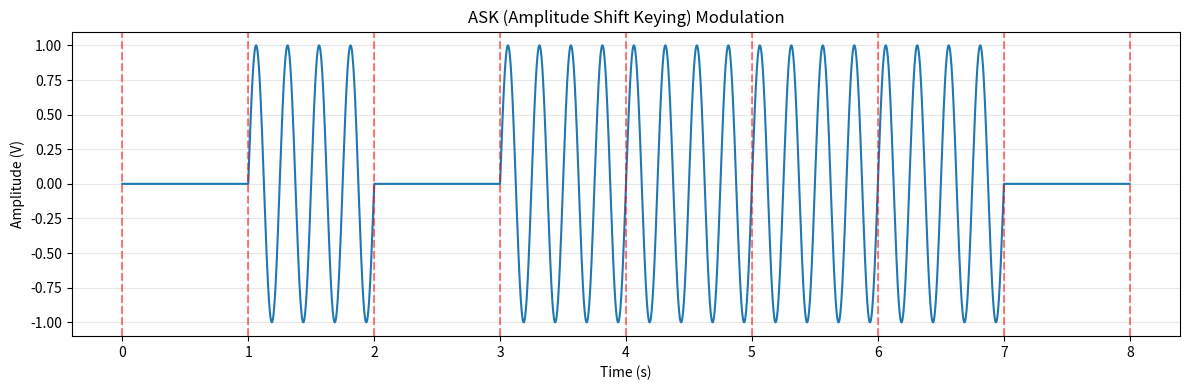
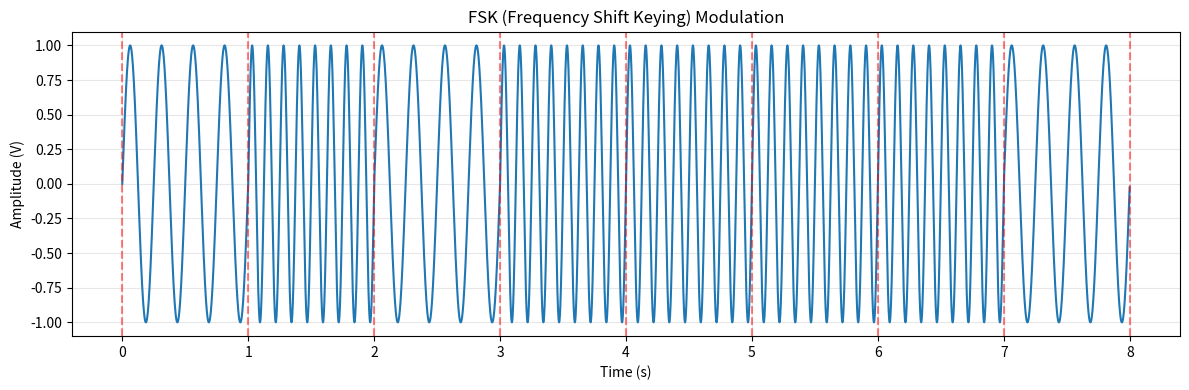
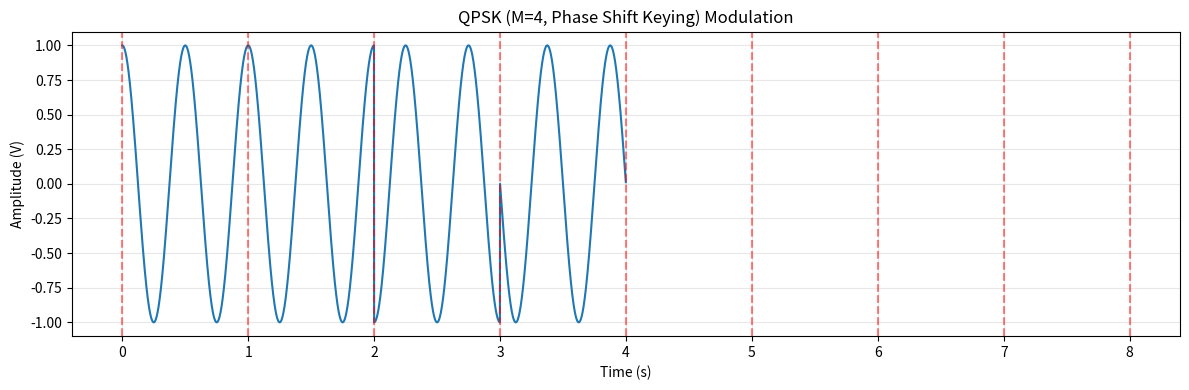
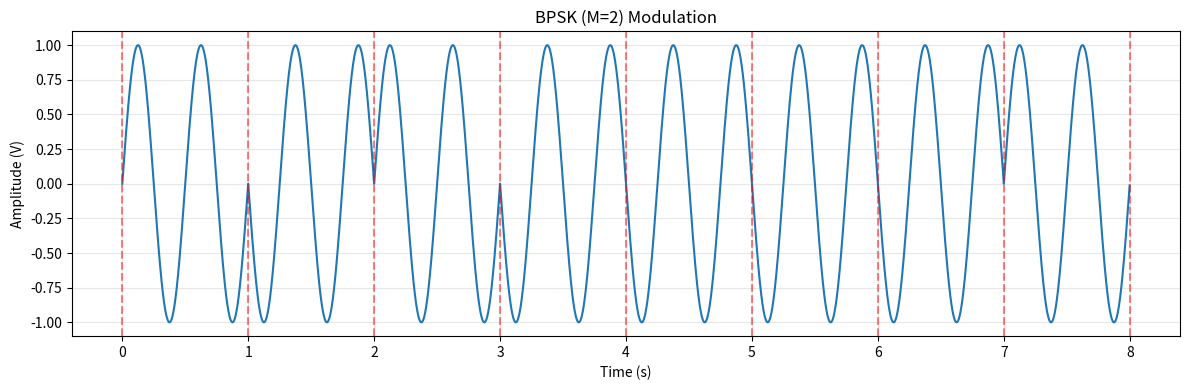
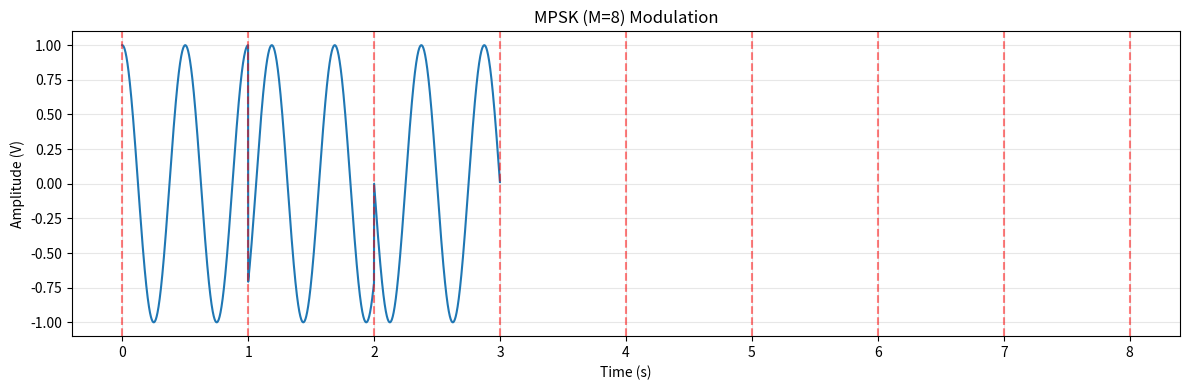
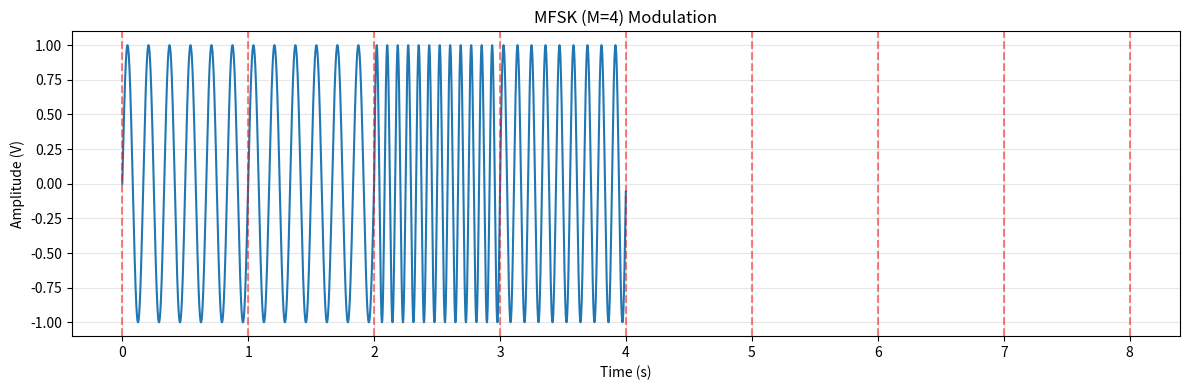
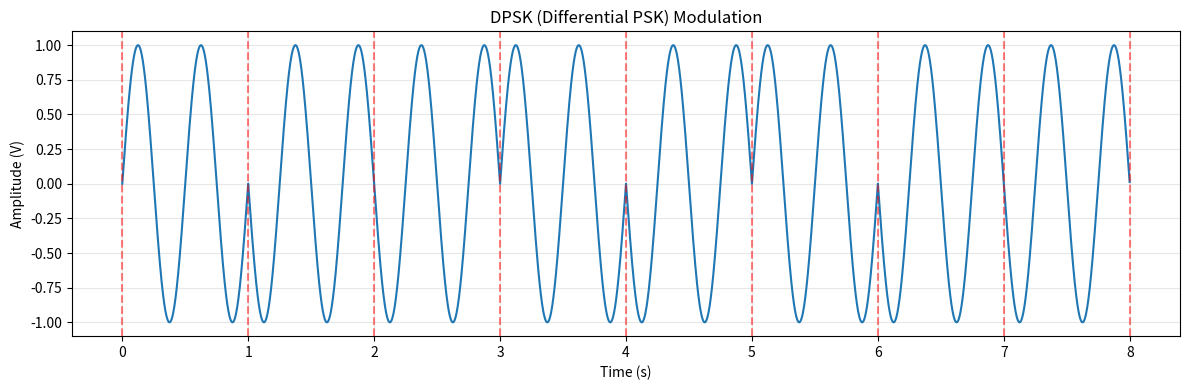

Recreate these plots in Python, in order.
import numpy as np

class DigitalToAnalog:
    def __init__(self):
        self.amplitude = 1  # Maksimum taşıyıcı genliği (1 Volt)

    def modulate_ask(self, bits, baud_rate=1, carrier_freq=5, sampling_rate=100):
        """
        Binary ASK (Amplitude Shift Keying) Modulation.
        Bit 1 -> Carrier Signal with Amplitude A (Full Power)
        Bit 0 -> Carrier Signal with Amplitude 0 (No Power) - also known as OOK (On-Off Keying)
        """
        bits = np.array(bits)
        bit_duration = 1.0 / baud_rate
        
        # Total duration of the transmission
        total_duration = len(bits) * bit_duration
        
        # Generate the time axis for the entire signal
        total_points = int(total_duration * sampling_rate)
        time_axis = np.linspace(0, total_duration, total_points, endpoint=False)
        
        # Create the carrier signal (pure sine wave)
        # sin(2 * pi * f * t)
        carrier_signal = np.sin(2 * np.pi * carrier_freq * time_axis)
        
        # Create an envelope signal (amplitude mask) based on bits
        # If bit is 1, envelope is 1. If bit is 0, envelope is 0.
        envelope = np.zeros_like(time_axis)
        points_per_bit = int(sampling_rate * bit_duration)
        
        for i, bit in enumerate(bits):
            start_idx = i * points_per_bit
            end_idx = (i + 1) * points_per_bit
            
            # If bit is 1, amplitude is 1. If 0, amplitude is 0.
            if bit == 1:
                envelope[start_idx:end_idx] = self.amplitude
            else:
                envelope[start_idx:end_idx] = 0  # Or use 0.2 * self.amplitude for lower power
                
        # Modulation: Multiply carrier with the envelope
        modulated_signal = carrier_signal * envelope
        
        return time_axis, modulated_signal
    
    def modulate_mfsk(self, bits, M=4, baud_rate=1, base_freq=5, freq_sep=3, sampling_rate=1000):
        bits = np.array(bits)
        k = int(np.log2(M))                # bits per symbol
        bit_duration = 1 / baud_rate
        points_per_symbol = int(bit_duration * sampling_rate)

        # bits → symbols
        symbols = []
        for i in range(0, len(bits), k):
            symbol = 0
            for b in bits[i:i+k]:
                symbol = (symbol << 1) | b
            symbols.append(symbol)

        signal = []

        for symbol in symbols:
            freq = base_freq + symbol * freq_sep
            t = np.linspace(0, bit_duration, points_per_symbol, endpoint=False)
            segment = np.sin(2 * np.pi * freq * t)
            signal.extend(segment)

        time_axis = np.linspace(0, len(symbols) * bit_duration, len(signal), endpoint=False)
        return time_axis, np.array(signal)
    
    def demodulate_mfsk(self, signal, M=4, baud_rate=1, base_freq=5, freq_sep=3, sampling_rate=1000):
        k = int(np.log2(M))
        bit_duration = 1 / baud_rate
        points_per_symbol = int(bit_duration * sampling_rate)

        # reference signals
        t = np.linspace(0, bit_duration, points_per_symbol, endpoint=False)
        references = [
            np.sin(2 * np.pi * (base_freq + i * freq_sep) * t)
            for i in range(M)
        ]

        decoded_bits = []

        for i in range(0, len(signal), points_per_symbol):
            chunk = signal[i:i+points_per_symbol]
            if len(chunk) < points_per_symbol:
                break

            # correlation
            scores = [np.sum(chunk * ref) for ref in references]
            symbol = np.argmax(scores)

            # symbol → bits
            for b in range(k-1, -1, -1):
                decoded_bits.append((symbol >> b) & 1)

        return np.array(decoded_bits)



    def modulate_dpsk(self, bits, baud_rate=1, carrier_freq=5, sampling_rate=1000):
        bits = np.array(bits)
        bit_duration = 1 / baud_rate
        points_per_bit = int(bit_duration * sampling_rate)

        current_phase = 0
        signal = []

        for bit in bits:
            if bit == 1:
                current_phase += np.pi   # phase flip

            t = np.linspace(0, bit_duration, points_per_bit, endpoint=False)
            segment = np.sin(2 * np.pi * carrier_freq * t + current_phase)
            signal.extend(segment)

        time_axis = np.linspace(0, len(bits) * bit_duration, len(signal), endpoint=False)
        return time_axis, np.array(signal)

    # --- DÜZELTİLMİŞ HALİ ---
    
    def demodulate_dpsk(self, signal, baud_rate=1, carrier_freq=5, sampling_rate=1000):
        bit_duration = 1 / baud_rate
        points_per_bit = int(bit_duration * sampling_rate)
    
        decoded_bits = []
        
        # ADIM 1: SİSTEMİ "RESET" DURUMUYLA BAŞLAT
        # "prev_chunk"a None değil, 0 Fazlı (Değişmemiş) bir sinyal veriyoruz.
        # Böylece ilk gelen gerçek bit, bu referansla kıyaslanıp çözülebilecek.
        t_ref = np.linspace(0, bit_duration, points_per_bit, endpoint=False)
        prev_chunk = np.sin(2 * np.pi * carrier_freq * t_ref) 
    
        # ADIM 2: ARTIK HİÇBİR ŞEYİ ATLAMADAN (SKIP YOK) İŞLE
        for i in range(0, len(signal), points_per_bit):
            chunk = signal[i:i+points_per_bit]
            
            # Güvenlik kontrolü (Sinyal bütünlüğü için)
            if len(chunk) < points_per_bit:
                break
            
            # --- ESKİ KODDAKİ HATALI BLOK SİLİNDİ ---
            # if prev_chunk is None:  <-- ARTIK BU YOK
            #    prev_chunk = chunk
            #    continue
            # ----------------------------------------
    
            # Normal işlem:
            corr = np.sum(prev_chunk * chunk)
            decoded_bits.append(0 if corr > 0 else 1)
            
            # Şimdiki parça, bir sonraki turun referansı olur
            prev_chunk = chunk
    
        return np.array(decoded_bits)


    def demodulate_ask(self, signal, baud_rate=1, carrier_freq=5, sampling_rate=100):
        """
        ASK Demodulation (Non-coherent detection).
        Logic:
        1. Rectify the signal (take absolute value) to see energy clearly.
        2. Integrate (sum) the energy over the bit duration.
        3. Threshold: If energy is high -> 1, if low -> 0.
        """
        bit_duration = 1.0 / baud_rate
        points_per_bit = int(sampling_rate * bit_duration)
        
        demodulated_bits = []
        
        for i in range(0, len(signal), points_per_bit):
            chunk = signal[i : i + points_per_bit]
            
            if len(chunk) < points_per_bit:
                break
            
            # Energy calculation: Sum of absolute values (or squared values)
            chunk_energy = np.sum(np.abs(chunk))
            
            # Dynamic Thresholding:
            # Maximum possible energy = sum of full sine wave absolute values
            # Let's approximate a threshold. Since 0 bit has 0 energy, anything significant is 1.
            # A safe threshold is usually 50% of the expected max energy.
            
            expected_max_energy = np.sum(np.abs(np.sin(2 * np.pi * carrier_freq * np.linspace(0, bit_duration, points_per_bit))))
            threshold = expected_max_energy * 0.5
            
            if chunk_energy > threshold:
                demodulated_bits.append(1)
            else:
                demodulated_bits.append(0)
                
        return np.array(demodulated_bits)
    

    def modulate_bfsk(self, bits, baud_rate=1, freq_0=5, freq_1=10, sampling_rate=100):
        """
        Binary FSK (Frequency Shift Keying) Modulation.
        Bit 0 -> Carrier with frequency freq_0
        Bit 1 -> Carrier with frequency freq_1
        """
        bits = np.array(bits)
        bit_duration = 1.0 / baud_rate
        total_duration = len(bits) * bit_duration
        total_points = int(total_duration * sampling_rate)
        
        time_axis = np.linspace(0, total_duration, total_points, endpoint=False)
        
        # Strategy: Create two full carrier waves for the entire duration
        carrier_signal_0 = np.sin(2 * np.pi * freq_0 * time_axis)
        carrier_signal_1 = np.sin(2 * np.pi * freq_1 * time_axis)
        
        # Create masks
        mask_0 = np.zeros_like(time_axis)
        mask_1 = np.zeros_like(time_axis)
        
        points_per_bit = int(sampling_rate * bit_duration)
        
        for i, bit in enumerate(bits):
            start = i * points_per_bit
            end = (i + 1) * points_per_bit
            
            if bit == 0:
                mask_0[start:end] = 1
                mask_1[start:end] = 0
            else:
                mask_0[start:end] = 0
                mask_1[start:end] = 1
                
        # Combine: Select the active frequency for each segment
        # Signal = (Mask0 * Carrier0) + (Mask1 * Carrier1)
        fsk_signal = (mask_0 * carrier_signal_0 * self.amplitude) + \
                     (mask_1 * carrier_signal_1 * self.amplitude)
                     
        return time_axis, fsk_signal

    def demodulate_bfsk(self, signal, baud_rate=1, freq_0=5, freq_1=10, sampling_rate=100):
        """
        FSK Demodulation using Correlation (Matched Filter concept).
        We compare the incoming chunk against local references of freq_0 and freq_1.
        """
        bit_duration = 1.0 / baud_rate
        points_per_bit = int(sampling_rate * bit_duration)
        
        demodulated_bits = []
        
        # Generate local reference carriers for ONE bit duration
        t_ref = np.linspace(0, bit_duration, points_per_bit, endpoint=False)
        ref_signal_0 = np.sin(2 * np.pi * freq_0 * t_ref)
        ref_signal_1 = np.sin(2 * np.pi * freq_1 * t_ref)
        
        for i in range(0, len(signal), points_per_bit):
            chunk = signal[i : i + points_per_bit]
            
            if len(chunk) < points_per_bit:
                break
            
            # Correlation: Multiply chunk by reference and Sum
            # If the chunk contains freq_0, correlation with ref_signal_0 will be high.
            # If the chunk contains freq_1, correlation with ref_signal_0 will be low (near zero).
            score_0 = np.sum(chunk * ref_signal_0)
            score_1 = np.sum(chunk * ref_signal_1)
            
            # Compare scores
            if score_1 > score_0:
                demodulated_bits.append(1)
            else:
                demodulated_bits.append(0)
                
        return np.array(demodulated_bits)


    def modulate_mpsk(self, bits, M=2, baud_rate=1, carrier_freq=5, sampling_rate=100):
        """
        M-ary Phase Shift Keying (MPSK) Modulation.
        Can function as BPSK (M=2), QPSK (M=4), 8-PSK (M=8), etc.
        
        Args:
            M: Number of phases (Must be a power of 2: 2, 4, 8, 16...)
            baud_rate: Symbols per second (Not bits per second!)
        """
        bits = np.array(bits)
        
        # 1. Calculate bits per symbol (k)
        # For M=2 -> k=1, M=4 -> k=2, M=8 -> k=3
        k = int(np.log2(M))
        
        # Ensure input bit length is divisible by k (pad with 0s if needed)
        remainder = len(bits) % k
        if remainder != 0:
            padding = np.zeros(k - remainder, dtype=int)
            bits = np.concatenate([bits, padding])
            
        # 2. Group bits into symbols
        # Reshape bits into a matrix of rows with k items
        reshaped_bits = bits.reshape(-1, k)
        
        # Convert binary rows to integer values (0 to M-1)
        # Example: [1, 0] -> 2
        # We use powers of 2: [1, 2, 4...] logic
        powers_of_two = 2 ** np.arange(k)[::-1]
        symbols = (reshaped_bits * powers_of_two).sum(axis=1)
        
        # 3. Generate Signal
        symbol_duration = 1.0 / baud_rate
        points_per_symbol = int(sampling_rate * symbol_duration)
        mpsk_signal = []
        
        # We need a continuous time axis for the plot
        total_symbols = len(symbols)
        
        for i, sym_val in enumerate(symbols):
            # Calculate Phase Shift for this symbol
            # Phase = symbol_val * (2*pi / M)
            phase_shift = sym_val * (2 * np.pi / M)
            
            # Generate time for this specific symbol slot
            # Note: We use local time t (0 to duration) for the sine wave 
            # to make the phase shift clearly visible relative to t=0 base.
            t = np.linspace(0, symbol_duration, points_per_symbol, endpoint=False)
            
            # Waveform: A * sin(2*pi*f*t + phase)
            segment = self.amplitude * np.sin(2 * np.pi * carrier_freq * t + phase_shift)
            
            mpsk_signal.extend(segment)
            
        total_points = len(mpsk_signal)
        # Create a full time axis for return
        time_axis = np.linspace(0, total_symbols * symbol_duration, total_points, endpoint=False)
        
        return time_axis, np.array(mpsk_signal)

    def demodulate_mpsk(self, signal, M=2, baud_rate=1, carrier_freq=5, sampling_rate=100):
        """
        MPSK Demodulation using Coherent Detection (Correlation with Reference Phases).
        """
        k = int(np.log2(M))
        symbol_duration = 1.0 / baud_rate
        points_per_symbol = int(sampling_rate * symbol_duration)
        
        demodulated_bits = []
        
        # Pre-calculate ALL possible reference signals (0 to M-1)
        references = []
        t_ref = np.linspace(0, symbol_duration, points_per_symbol, endpoint=False)
        
        for sym_val in range(M):
            phase_shift = sym_val * (2 * np.pi / M)
            ref_sig = np.sin(2 * np.pi * carrier_freq * t_ref + phase_shift)
            references.append(ref_sig)
            
        # Loop through the signal symbol by symbol
        for i in range(0, len(signal), points_per_symbol):
            chunk = signal[i : i + points_per_symbol]
            
            if len(chunk) < points_per_symbol:
                break
            
            # Find which reference correlates best with the chunk
            best_correlation = -float('inf')
            best_symbol = 0
            
            for sym_val, ref_sig in enumerate(references):
                # Correlation = sum(chunk * ref)
                correlation = np.sum(chunk * ref_sig)
                
                if correlation > best_correlation:
                    best_correlation = correlation
                    best_symbol = sym_val
            
            # Convert the best symbol (int) back to bits (binary)
            # Example: 2 -> [1, 0] (for k=2)
            # Using bitwise operations to extract bits
            binary_string = format(best_symbol, f'0{k}b') # e.g., '10'
            symbol_bits = [int(b) for b in binary_string]
            
            demodulated_bits.extend(symbol_bits)
            
        return np.array(demodulated_bits)



# TEST ALANI 
if __name__ == "__main__":
    import matplotlib.pyplot as plt
    import numpy as np
    
    # Sınıf örneğini oluşturuyoruz
    da = DigitalToAnalog()
    
    def test_da_modulation(name, mod_func, demod_func, test_bits, drop_first=False, **kwargs):
        """
        Digital-to-Analog modülasyonları test etmek için genel yardımcı fonksiyon.
        **kwargs: baud_rate, carrier_freq, freq_0, freq_1 gibi parametreleri dinamik alır.
        """
        print(f"\n{'='*60}")
        print(f"Testing {name}...")
        print(f"Original Bits:  {test_bits}")
        
        # 1. Modülasyon
        # kwargs içindeki parametreleri (frekans vb.) fonksiyona iletiyoruz
        t, s = mod_func(test_bits, **kwargs)
        
        # 2. Demodülasyon
        recovered_bits = demod_func(s, **kwargs)
        print(f"Recovered Bits: {list(recovered_bits)}")
        
        # 3.0 DPSK için hazırlık
        expected = test_bits[1:] if drop_first else test_bits

        if list(recovered_bits[:len(expected)]) == list(expected):
            print(f"RESULT: SUCCESS! {name} works correctly.")
        else:
            print(f"RESULT: FAILURE! Data mismatch.")

        # 4. Görselleştirme
        plt.figure(figsize=(12, 4))
        # Analog sinyal olduğu için 'step' yerine 'plot' kullanıyoruz
        plt.plot(t, s, linewidth=1.5)
        plt.title(f"{name} Modulation")
        plt.xlabel("Time (s)")
        plt.ylabel("Amplitude (V)")
        plt.grid(True, alpha=0.3)
        
        # Bit sınırlarını çiz (Görsellik için)
        # kwargs içinde baud_rate varsa onu al, yoksa 1 kabul et
        baud_rate = kwargs.get('baud_rate', 1)
        bit_duration = 1.0 / baud_rate
        total_time = len(test_bits) * bit_duration
        
        # Dikey çizgilerle bit aralıklarını göster
        for x in np.arange(0, total_time + bit_duration, bit_duration):
            plt.axvline(x, color='red', linestyle='--', alpha=0.5)
            
        plt.tight_layout()
        plt.show()

    # --- TEST VERİLERİ ---
    test_bits = [0, 1, 0, 1, 1, 1, 1, 0]
    
    print("="*60)
    print("DIGITAL-TO-ANALOG MODULATION TESTS")
    print("="*60)
    
    # 1. TEST: ASK (Amplitude Shift Keying)
    # Parametreleri buraya sözlük gibi giriyoruz
    test_da_modulation(
        name="ASK (Amplitude Shift Keying)", 
        mod_func=da.modulate_ask, 
        demod_func=da.demodulate_ask, 
        test_bits=test_bits,
        baud_rate=1, 
        carrier_freq=4,  # Her bit içine 4 tam dalga sığsın
        sampling_rate=1000
    )
    
    # 2. TEST: FSK (Frequency Shift Keying)
    test_da_modulation(
        name="FSK (Frequency Shift Keying)", 
        mod_func=da.modulate_bfsk, 
        demod_func=da.demodulate_bfsk, 
        test_bits=test_bits,
        baud_rate=1,
        freq_0=4,   # 0 biti için 4 Hz
        freq_1=8,   # 1 biti için 8 Hz
        sampling_rate=1000
    )
    

    # 3. TEST: QPSK (M=4) -> 2 bits per symbol
    # Notice: baud_rate is symbol rate. 
    # If baud_rate=1 and M=4, we are sending 2 bits per second.
    test_da_modulation(
        name="QPSK (M=4, Phase Shift Keying)", 
        mod_func=da.modulate_mpsk, 
        demod_func=da.demodulate_mpsk, 
        test_bits=test_bits,
        M=4,        # QPSK
        baud_rate=1,
        carrier_freq=2, # Keep freq low to see phase shifts easily
        sampling_rate=1000
    )

    # 4. TEST: BPSK (M=2) -> 1 bit per symbol (Standard PSK)
    test_da_modulation(
        name="BPSK (M=2)", 
        mod_func=da.modulate_mpsk, 
        demod_func=da.demodulate_mpsk, 
        test_bits=test_bits,
        M=2,
        baud_rate=1,
        carrier_freq=2,
        sampling_rate=1000
    )

    # 5. TEST: MPSK (M=8) -> 3 bits per symbol (8-PSK)
    test_da_modulation(
        name="MPSK (M=8)", 
        mod_func=da.modulate_mpsk, 
        demod_func=da.demodulate_mpsk, 
        test_bits=test_bits,
        M=8,
        baud_rate=1,
        carrier_freq=2,
        sampling_rate=1000
    )

    # 6. TEST: MFSK (M-ary FSK)
    test_da_modulation(
        name="MFSK (M=4)", 
        mod_func=da.modulate_mfsk, 
        demod_func=da.demodulate_mfsk, 
        test_bits=test_bits,
        M=4,               # 4-FSK → 2 bits per symbol
        baud_rate=1,
        base_freq=3,       # starting frequency
        freq_sep=3,        # spacing between tones
        sampling_rate=1000
    )


    test_da_modulation(
        name="DPSK (Differential PSK)", 
        mod_func=da.modulate_dpsk, 
        demod_func=da.demodulate_dpsk, 
        test_bits=test_bits,
        drop_first=True,         
        baud_rate=1,
        carrier_freq=2,
        sampling_rate=1000
    )


# ==========================================
    # YENİ EKLENEN WRAPPER FONKSİYONLAR
    # (BPSK, QPSK ve 8-PSK için kısayollar)
    # ==========================================

    def demodulate_bpsk(self, signal, baud_rate=1, carrier_freq=5, sampling_rate=100):
        """BPSK için yardımcı fonksiyon (M=2)"""
        return self.demodulate_mpsk(signal, M=2, baud_rate=baud_rate, carrier_freq=carrier_freq, sampling_rate=sampling_rate)

    def demodulate_qpsk(self, signal, baud_rate=1, carrier_freq=5, sampling_rate=100):
        """QPSK için yardımcı fonksiyon (M=4)"""
        return self.demodulate_mpsk(signal, M=4, baud_rate=baud_rate, carrier_freq=carrier_freq, sampling_rate=sampling_rate)

    def demodulate_8psk(self, signal, baud_rate=1, carrier_freq=5, sampling_rate=100):
        """8-PSK için yardımcı fonksiyon (M=8)"""
        return self.demodulate_mpsk(signal, M=8, baud_rate=baud_rate, carrier_freq=carrier_freq, sampling_rate=sampling_rate)
